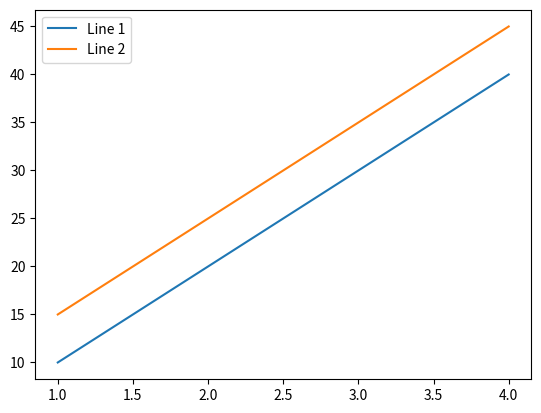

Write the Python code that produced this figure.
import matplotlib.pyplot as plt

# # line chart 
# x=[4,6,7,8,9]
# y=[5,6,2,8,5]

# plt.plot(x,y)
# plt.xlabel("X-axis")
# plt.ylabel("Y-label")
# plt.title("Graph type - line chart")
# plt.show()

# # bar chart 
# categories=['A','B','C','D','E','F']
# values=[40,70,30,85,10,45]

# plt.bar(categories,values)
# plt.xlabel("Categories")
# plt.ylabel("Values")
# plt.title("Bar Chart Example")
# plt.show()


# # histogram chart
# data=[12,15,14,16,18,19,20,22,24,25]

# plt.hist(data,bins=5)
# plt.xlabel("Value")
# plt.ylabel("Frequency")
# plt.title("Histogram Example")
# plt.show()


# # scatter chart
# x=[1,2,3,4,5]
# y=[5,7,4,8,6]

# plt.scatter(x,y)
# plt.xlabel("X")
# plt.ylabel("Y")
# plt.title("Scatter Plot")
# plt.show()


# # pie chart
# labels=['Python','Java','C++','Others']
# sizes=[45,25,15,15]

# plt.pie(sizes,labels=labels,autopct='%1.1f%%')
# plt.title("Programming Language Usage")
# plt.show()

x = [1, 2, 3, 4]
y1 = [10, 20, 30, 40]
y2 = [15, 25, 35, 45]

plt.plot(x, y1, label="Line 1")
plt.plot(x, y2, label="Line 2")
plt.legend()
plt.show()